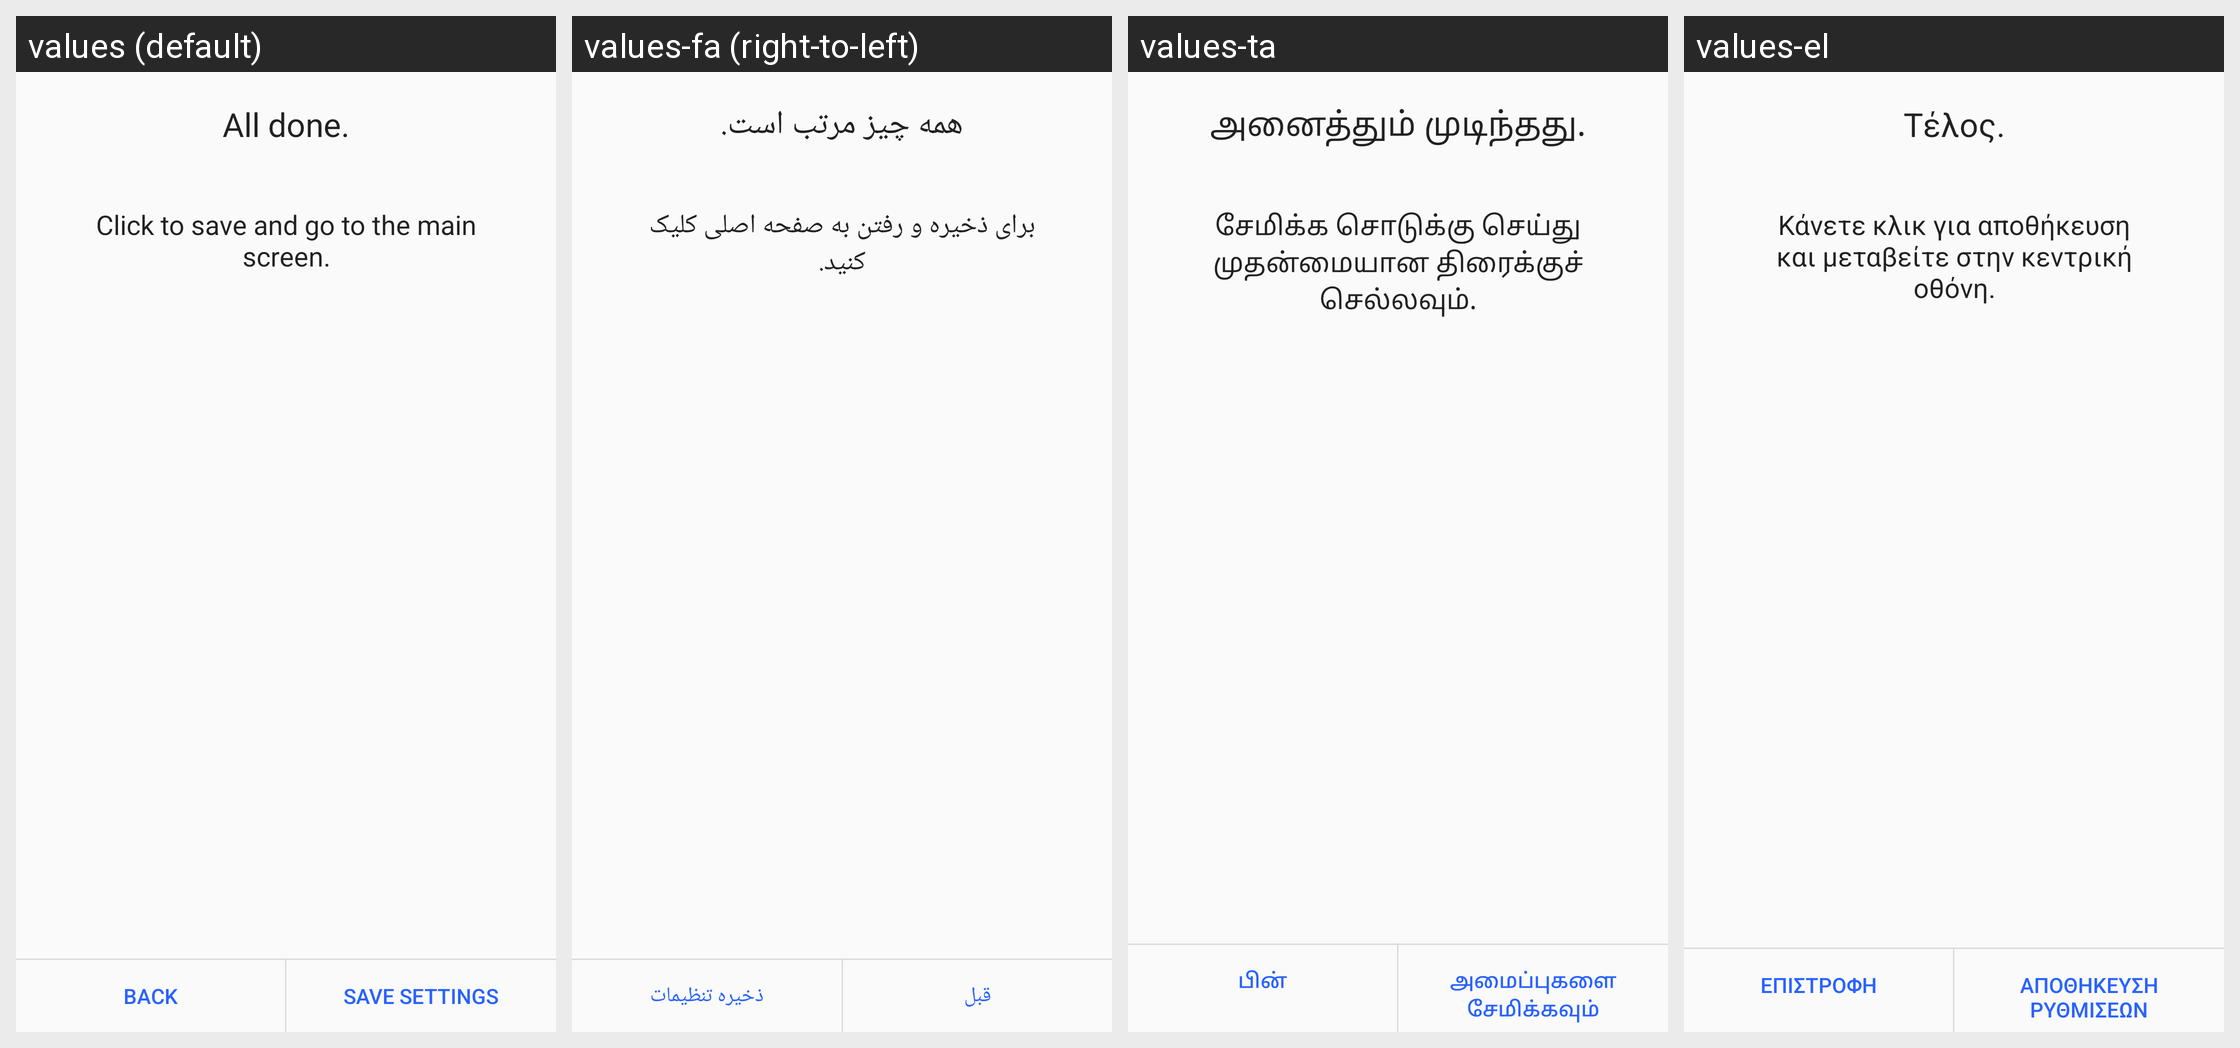

For this localized Android screen grid, give each drawn string resource with its value in every locale shown.
Android screen res/layout/connection_wizard_summary_fragment.xml rendered under 4 locales, left to right: values (default), values-fa (right-to-left), values-ta, values-el. Device: Nexus 5 (rendered at 1080×1920; each locale shown at half size, 540×960, under a caption strip naming it); theme LightTheme.
Other locales in the repository, not shown: values-ar, values-ca, values-cs, values-de, values-en, values-es, values-eu, values-fr, values-gl, values-hr, values-hu, values-id, values-it, values-ja, values-kab, values-ko, values-ml, values-nb-rNO, values-nl, values-pl, values-pt, values-ro, values-ru, values-sv, values-th, values-tr, values-zh-rCN, values-zh-rTW.
Strings drawn on this screen, with the default value and each locale's value (text and hints the layout hard-codes, and strings that could not be matched under every locale, appear in the picture but are not listed):

connectionWizard_summary_titleMessage
  values: All done.
  values-fa: همه چیز مرتب است.
  values-ta: அனைத்தும் முடிந்தது.
  values-el: Τέλος.

connectionWizard_summary_text
  values: Click to save and go to the main screen.
  values-fa: برای ذخیره و رفتن به صفحه اصلی کلیک کنید.
  values-ta: சேமிக்க சொடுக்கு செய்து முதன்மையான திரைக்குச் செல்லவும்.
  values-el: Κάνετε κλικ για αποθήκευση και μεταβείτε στην κεντρική οθόνη.

connectionWizard_summary_prev
  values: Back
  values-fa: قبل
  values-ta: பின்
  values-el: Επιστροφή

connectionWizard_summary_next
  values: Save settings
  values-fa: ذخیره تنظیمات
  values-ta: அமைப்புகளை சேமிக்கவும்
  values-el: Αποθήκευση ρυθμίσεων
